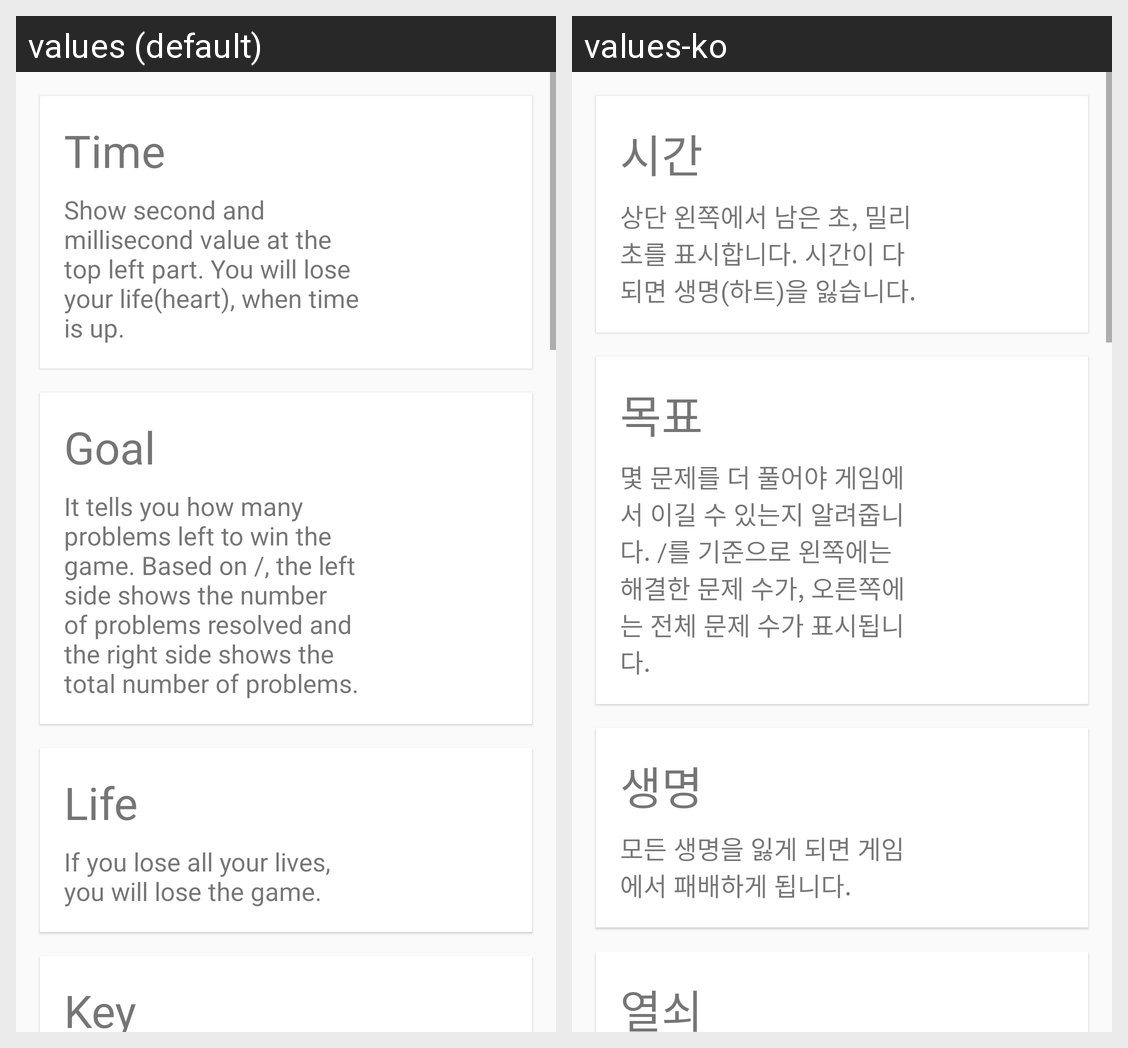

Strings drawn on this Android screen and how each of the app's shown locales translates them:
Android screen res/layout/activity_description.xml rendered under 2 locales, left to right: values (default), values-ko. Device: Nexus 5 (rendered at 1080×1920; each locale shown at half size, 540×960, under a caption strip naming it); theme AppTheme.
Strings drawn on this screen, with the default value and each locale's value (text and hints the layout hard-codes, and strings that could not be matched under every locale, appear in the picture but are not listed):

time
  values: Time
  values-ko: 시간

descriptionTime
  values: Show second and millisecond value at the top left part. You will lose your life(heart), when time is up.
  values-ko: 상단 왼쪽에서 남은 초, 밀리초를 표시합니다. 시간이 다되면 생명(하트)을 잃습니다.

goal
  values: Goal
  values-ko: 목표

descriptionGoal
  values: It tells you how many problems left to win the game. Based on /, the left side shows the number of problems resolved and the right side shows the total number of problems.
  values-ko: 몇 문제를 더 풀어야 게임에서 이길 수 있는지 알려줍니다. /를 기준으로 왼쪽에는 해결한 문제 수가, 오른쪽에는 전체 문제 수가 표시됩니다.

life
  values: Life
  values-ko: 생명

descriptionLife
  values: If you lose all your lives, you will lose the game.
  values-ko: 모든 생명을 잃게 되면 게임에서 패배하게 됩니다.

key
  values: Key
  values-ko: 열쇠
